The GitHub repository htthao12/benhcay contains a labelled image folder "data" with 7 categories: anthracnose, aphids, healthy, powdery mildew, rust, scorch sunburn, yellowing wilt. Examples follow, each with its label.

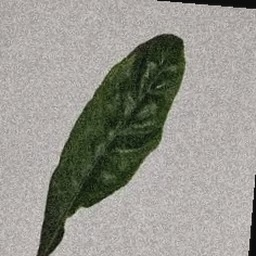
Label: scorch sunburn

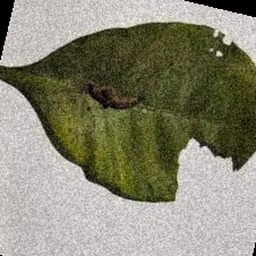
Label: aphids

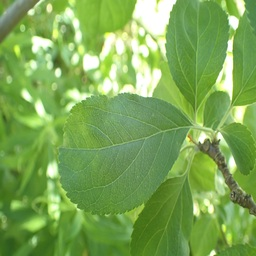
Label: healthy

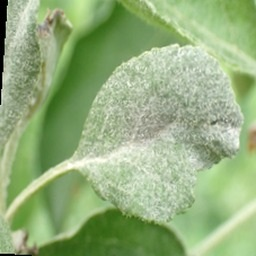
Label: powdery mildew

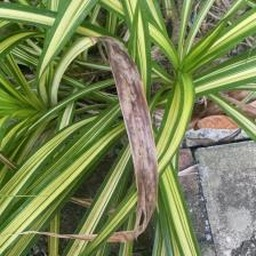
Label: anthracnose

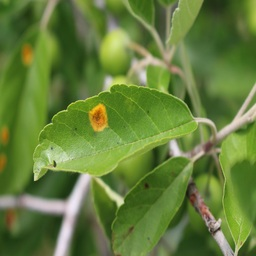
Label: rust
